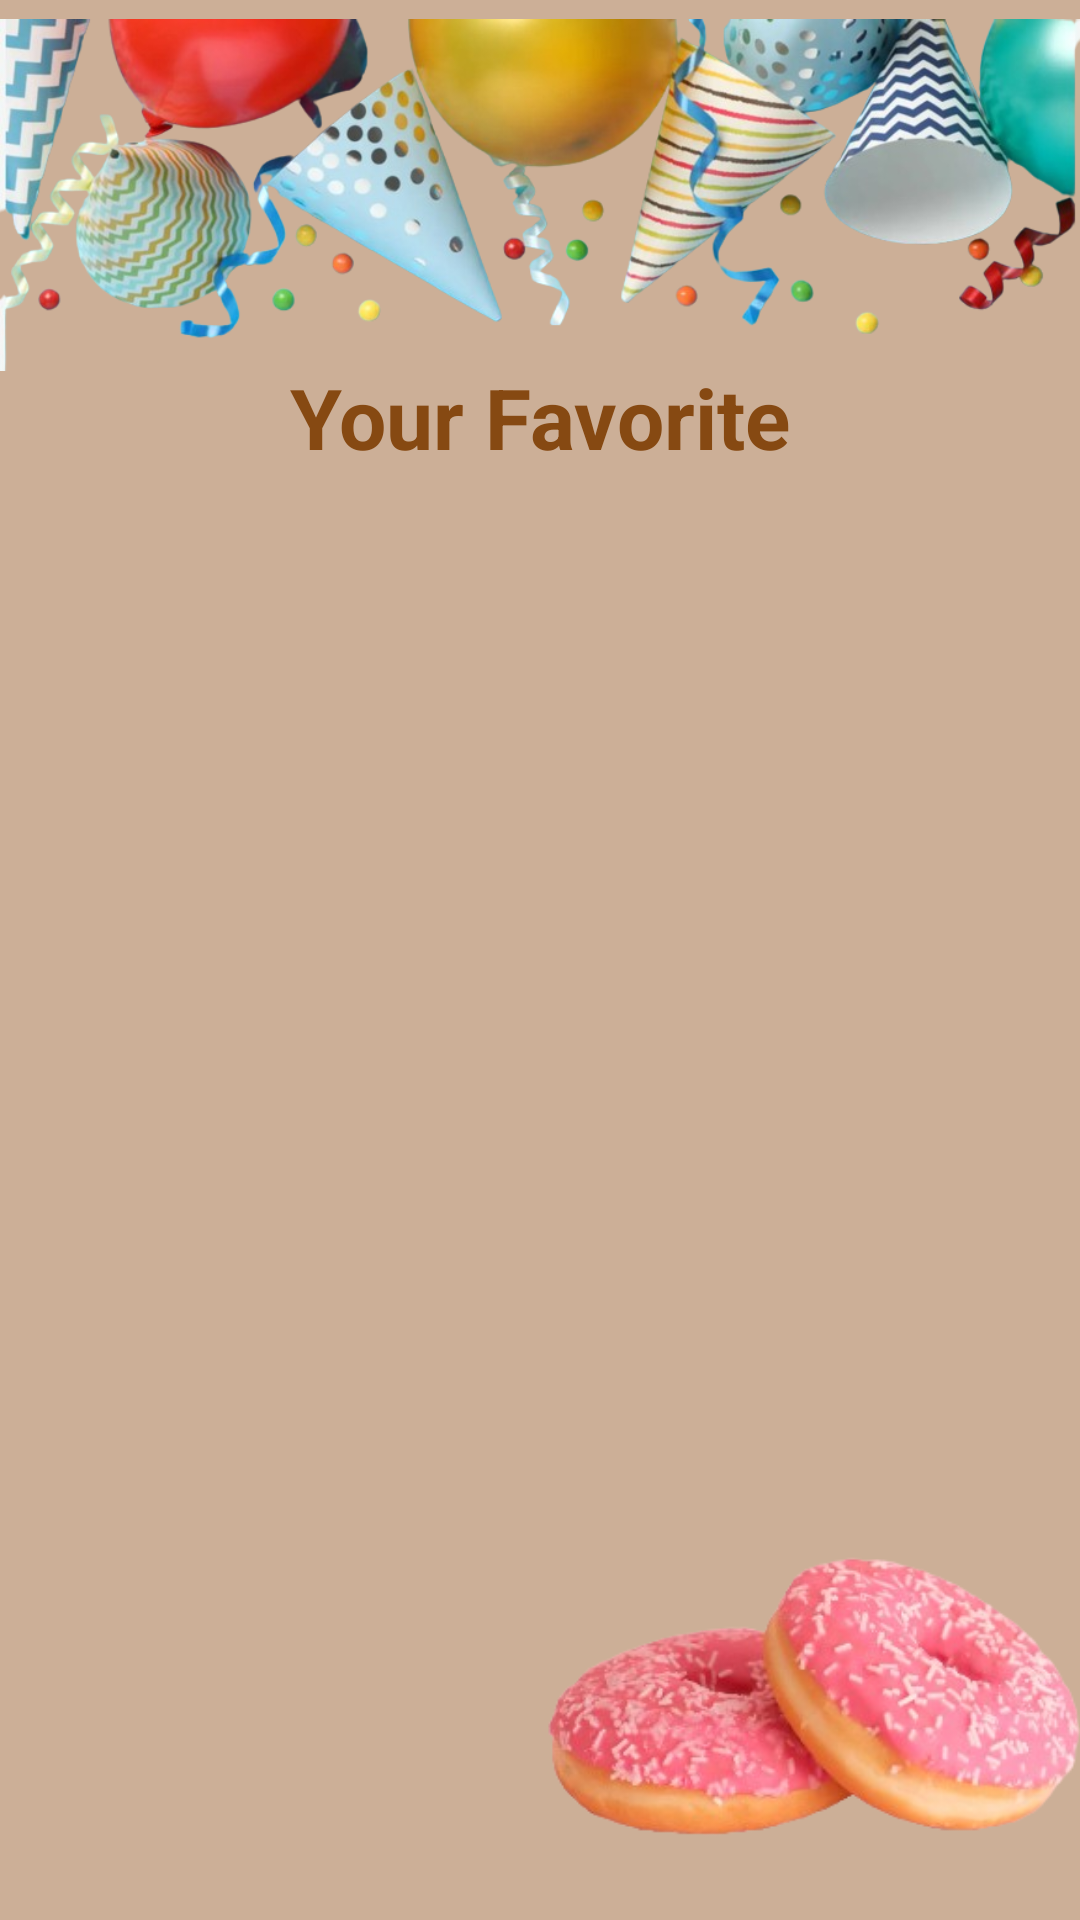

Layout XML and referenced resources for this Android screen:
<!-- AndroidManifest.xml: application theme Theme.Dat_Banh_Fpoly -->
<!-- res/layout/activity_favorite.xml -->
<?xml version="1.0" encoding="utf-8"?>
<androidx.constraintlayout.widget.ConstraintLayout xmlns:android="http://schemas.android.com/apk/res/android"
    xmlns:app="http://schemas.android.com/apk/res-auto"
    xmlns:tools="http://schemas.android.com/tools"
    android:layout_width="match_parent"
    android:layout_height="match_parent"
    tools:context=".Activity.FavoriteActivity"
    android:background="#CCAF97">

    <ImageView
        android:id="@+id/imageView3"
        android:layout_width="300dp"
        android:layout_height="wrap_content"
        android:layout_marginStart="180dp"
        android:layout_marginBottom="-40dp"
        app:layout_constraintBottom_toBottomOf="parent"
        app:layout_constraintEnd_toEndOf="parent"
        app:layout_constraintStart_toStartOf="parent"
        app:srcCompat="@drawable/imageecake" />

    <ImageView
        android:id="@+id/imageView8"
        android:layout_width="wrap_content"
        android:layout_height="130dp"
        app:layout_constraintEnd_toEndOf="parent"
        app:layout_constraintStart_toStartOf="parent"
        app:layout_constraintTop_toTopOf="parent"
        app:srcCompat="@drawable/banhngon" />

    <ImageView
        android:id="@+id/backBtn"
        android:layout_width="wrap_content"
        android:layout_height="wrap_content"
        android:layout_marginStart="20dp"
        android:layout_marginTop="20dp"
        android:src="@drawable/back"
        app:layout_constraintStart_toStartOf="parent"
        app:layout_constraintTop_toTopOf="parent" />

    <TextView
        android:id="@+id/textView16"
        android:layout_width="wrap_content"
        android:layout_height="wrap_content"
        android:layout_marginTop="-10dp"
        android:text="Your Favorite"
        android:textColor="@color/brown"
        android:textSize="28dp"
        android:textStyle="bold"
        app:layout_constraintEnd_toEndOf="parent"
        app:layout_constraintStart_toStartOf="parent"
        app:layout_constraintTop_toBottomOf="@+id/imageView8"
        tools:ignore="MissingConstraints" />

    <androidx.recyclerview.widget.RecyclerView
        android:id="@+id/favoriteRecyclerView"
        android:layout_width="match_parent"
        android:layout_height="wrap_content"
        android:layout_marginStart="12dp"
        android:layout_marginTop="20dp"
        android:padding="8dp"
        app:layout_constraintEnd_toEndOf="parent"
        app:layout_constraintStart_toStartOf="parent"
        app:layout_constraintTop_toBottomOf="@+id/textView16" />


</androidx.constraintlayout.widget.ConstraintLayout>
<!-- resources referenced by this layout -->
<resources>
  <color name="brown">#864912</color>
  <!-- drawable banhngon: png bitmap (drawable, 331513 bytes) -->
  <!-- drawable imageecake: png bitmap (drawable, 77987 bytes) -->
  <style name="Theme.Dat_Banh_Fpoly" parent="Base.Theme.Dat_Banh_Fpoly" />
  <style name="Base.Theme.Dat_Banh_Fpoly" parent="Theme.Material3.DayNight.NoActionBar">
          
          
      </style>
</resources>
